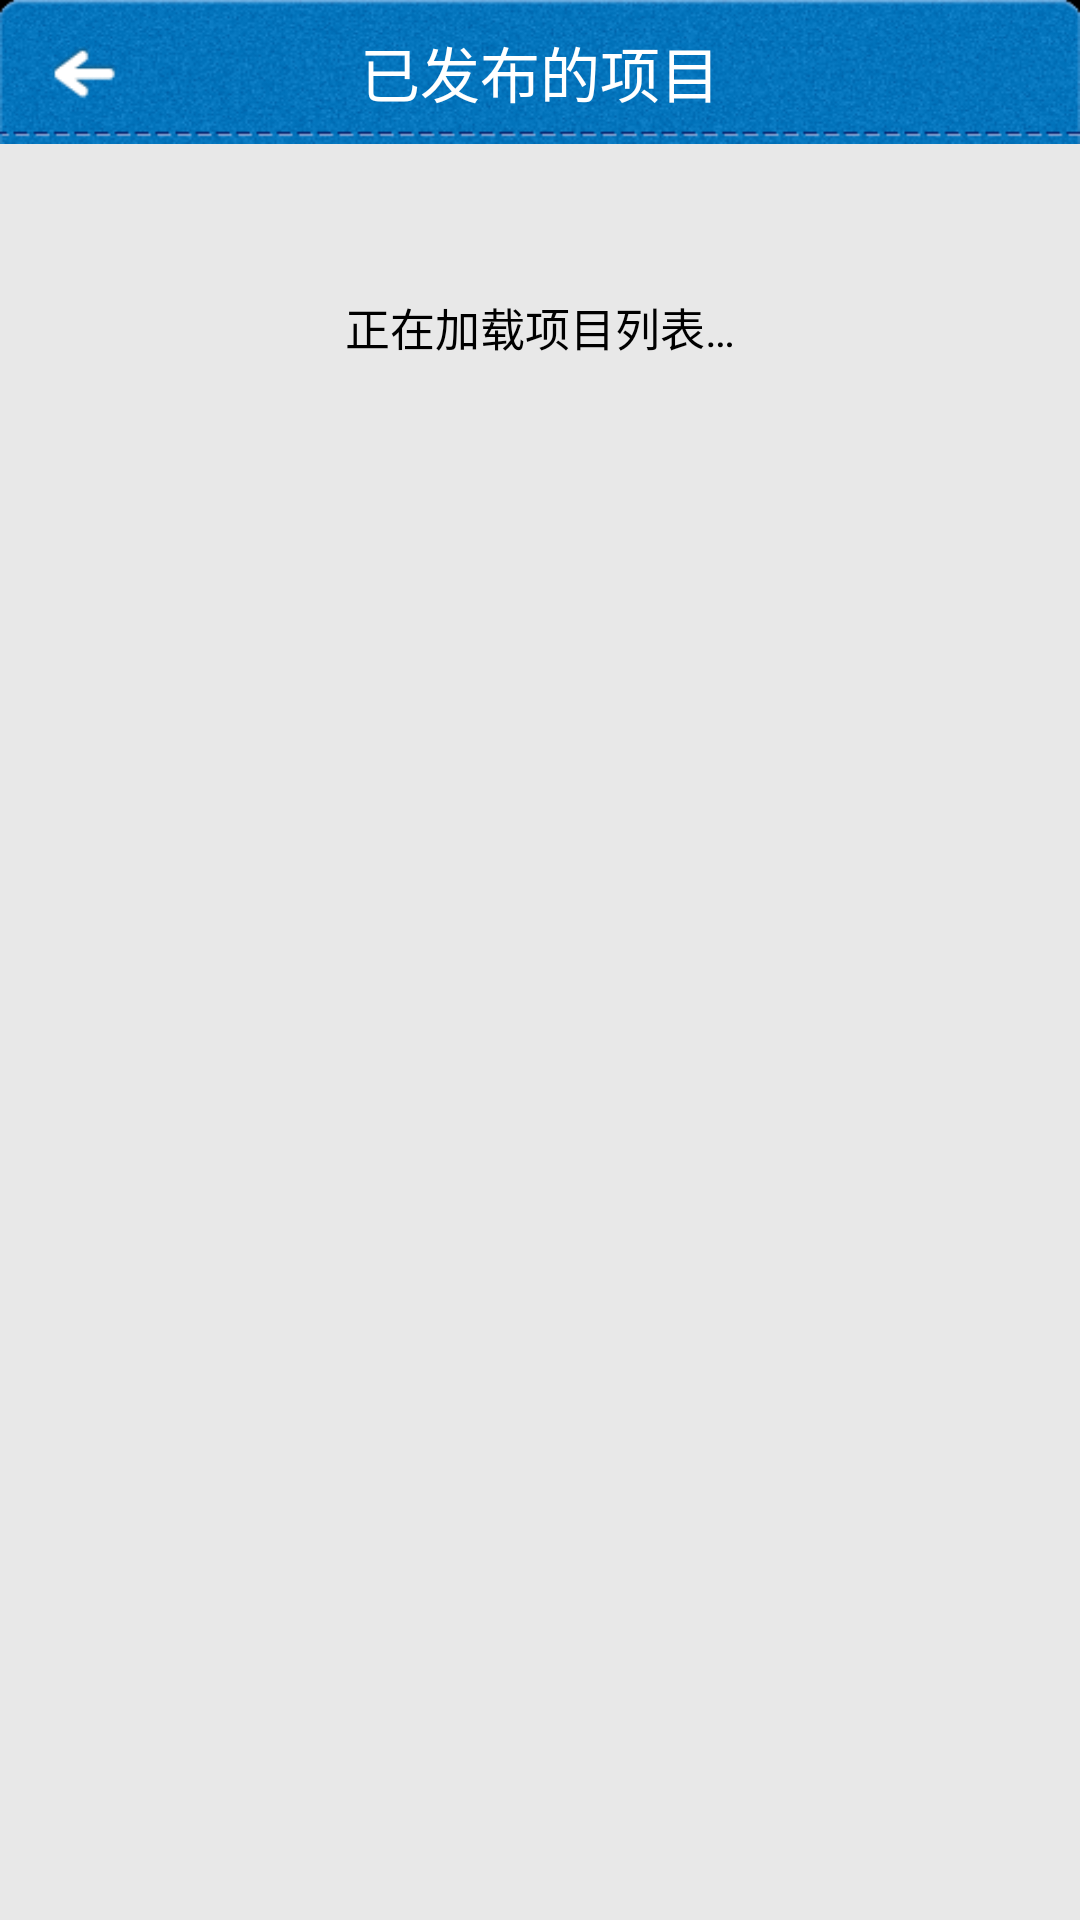

Here is an Android app screen rendered from its layout file. Give the layout XML and the strings, colors and styles it references.
<!-- AndroidManifest.xml: application theme AppTheme -->
<!-- res/layout/activity_publisher_project.xml -->
<?xml version="1.0" encoding="UTF-8"?>
<RelativeLayout xmlns:android="http://schemas.android.com/apk/res/android"
    xmlns:tools="http://schemas.android.com/tools"
    android:id="@+id/layout_publisherproject_main"
    android:layout_width="match_parent"
    android:layout_height="fill_parent"
    android:background="@color/bg_main"
    android:orientation="vertical" >

    

    <RelativeLayout
        android:id="@+id/layout_publisherproject_title"
        android:layout_width="fill_parent"
        android:layout_height="48dip"
        android:layout_alignParentTop="true"
        android:background="@drawable/bg_title"
        android:orientation="horizontal" >

        <ImageView
            android:id="@+id/img_publisherproject_back"
            android:layout_width="45dip"
            android:layout_height="fill_parent"
            android:layout_alignParentLeft="true"
            android:layout_centerVertical="true"
            android:layout_marginLeft="5dip"
            android:clickable="true"
            android:src="@drawable/btn_title_back_selector" />

        <TextView
            android:id="@+id/text_publisherproject_title"
            android:layout_width="wrap_content"
            android:layout_height="wrap_content"
            android:layout_centerHorizontal="true"
            android:layout_centerVertical="true"
            android:singleLine="true"
            android:text="@string/publisherproject_title"
            android:textColor="@color/white"
            android:textSize="20sp" />
 
    </RelativeLayout>

    <LinearLayout
        android:id="@+id/layout_publisherproject_body"
        android:layout_width="fill_parent"
        android:layout_height="fill_parent"
        android:layout_below="@id/layout_publisherproject_title"
        android:orientation="vertical" >

        <ListView
            android:id="@+id/listview_publisherproject"
            android:layout_width="fill_parent"
            android:layout_height="match_parent"
            android:background="@color/bg_main"
            android:cacheColorHint="@android:color/transparent"
            android:divider="@drawable/bg_line_grey_lightgrey"
            android:dividerHeight="@dimen/diver_height_list"
            android:fadingEdge="none"
            android:listSelector="@drawable/bg_item_selector"
            android:visibility="gone" />

        

        <LinearLayout
            android:id="@+id/layout_publisherproject_load"
            android:layout_width="fill_parent"
            android:layout_height="fill_parent"
            android:orientation="vertical"
            android:paddingTop="50dip" >

            <TextView
                android:id="@+id/text_publisherproject_load"
                android:layout_width="fill_parent"
                android:layout_height="wrap_content"
                android:gravity="center_horizontal"
                android:text="@string/projectlist_loading"
                android:textColor="@color/black"
                android:textSize="15sp" />

            <Button
                android:id="@+id/btn_publisherproject_reload"
                android:layout_width="wrap_content"
                android:layout_height="wrap_content"
                android:layout_gravity="center_horizontal"
                android:layout_marginTop="20dip"
                android:background="@drawable/btn_title_selector"
                android:gravity="center_horizontal"
                android:paddingBottom="5dip"
                android:paddingLeft="15dip"
                android:paddingRight="15dip"
                android:paddingTop="5dip"
                android:text="@string/load_retry"
                android:textColor="@color/white"
                android:visibility="gone" />
        </LinearLayout>
    </LinearLayout>

</RelativeLayout>
<!-- resources referenced by this layout -->
<resources>
  <color name="bg_main">#E8E8E8</color>
  <color name="black">#000000</color>
  <color name="white">#FFFFFF</color>
  <dimen name="diver_height_list">2sp</dimen>
  <!-- drawable bg_item_selector (drawable) -->
  <?xml version="1.0" encoding="utf-8"?>
  <selector xmlns:android="http://schemas.android.com/apk/res/android">
  
      <item android:drawable="@drawable/bg_item_p" android:state_pressed="true"/>
      
  
  </selector>
  <!-- drawable bg_line_grey_lightgrey: png bitmap (drawable, 132 bytes) -->
  <!-- drawable bg_title: png bitmap (drawable, 50122 bytes) -->
  <!-- drawable btn_title_back_selector (drawable) -->
  <?xml version="1.0" encoding="utf-8"?>
  <selector xmlns:android="http://schemas.android.com/apk/res/android">
  
      <item android:drawable="@drawable/btn_title_back_p" android:state_pressed="true"/>
      <item android:drawable="@drawable/btn_title_back_n"/>
  
  </selector>
  <!-- drawable btn_title_selector (drawable) -->
  <?xml version="1.0" encoding="utf-8"?>
  <selector xmlns:android="http://schemas.android.com/apk/res/android">
  
      <item android:drawable="@drawable/btn_title_p" android:state_pressed="true"/>
      <item android:drawable="@drawable/btn_title_n"/>
  
  </selector>
  <string name="load_retry">重试</string>
  <string name="projectlist_loading">正在加载项目列表…</string>
  <string name="publisherproject_title">已发布的项目</string>
  <style name="AppTheme" parent="android:Theme.Light" />
  <!-- drawable btn_title_back_p: png bitmap (drawable, 2740 bytes) -->
  <!-- drawable btn_title_back_n: png bitmap (drawable, 975 bytes) -->
</resources>
